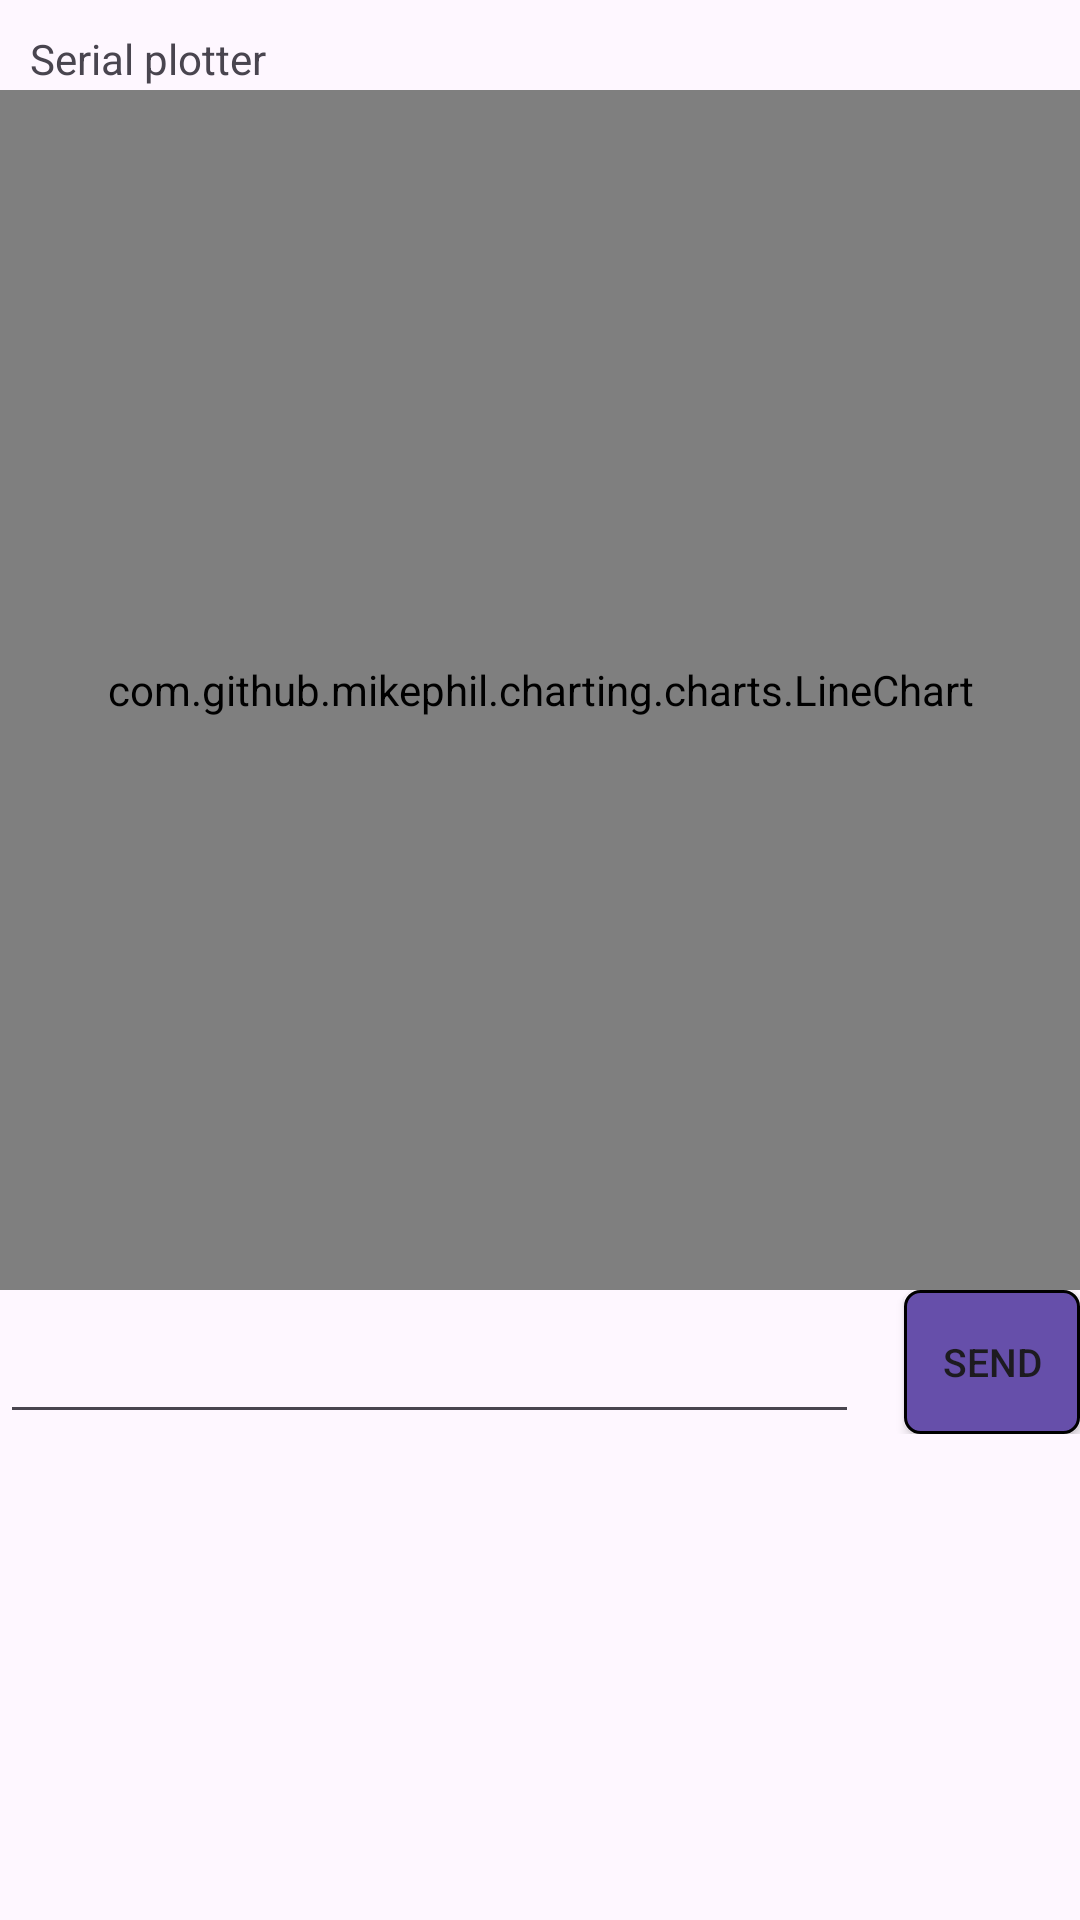

The Android layout XML behind this screen, and the referenced resources:
<!-- AndroidManifest.xml: application theme Theme.USBSerialMonitorAndPlotter -->
<!-- res/layout/fragment_plotter.xml -->
<?xml version="1.0" encoding="utf-8"?>
<FrameLayout xmlns:android="http://schemas.android.com/apk/res/android"
    xmlns:tools="http://schemas.android.com/tools"
    android:layout_width="match_parent"
    android:layout_height="match_parent"
    tools:context=".Plotter">

    <TextView
        android:layout_width="match_parent"
        android:layout_height="wrap_content"
        android:text="Serial plotter"
        android:padding="10dp"
        android:layout_gravity="left"
        android:gravity="left"
        />

    <LinearLayout
        android:layout_marginTop="30dp"
        android:layout_width="match_parent"
        android:layout_height="wrap_content"
        android:orientation="vertical">

    <com.github.mikephil.charting.charts.LineChart
        android:id="@+id/lineChart"
        android:layout_width="match_parent"
        android:layout_height="400dp"/>

        <LinearLayout
            android:layout_gravity="bottom"
            android:baselineAligned="true"
            android:layout_width="match_parent"
            android:layout_height="wrap_content"
            android:orientation="horizontal"
            android:weightSum="6">

            <EditText
                android:maxLines="3"
                android:layout_gravity="bottom"
                android:layout_marginRight="15dp"
                android:gravity="bottom"
                android:padding="5dp"
                android:layout_weight="4"
                android:id="@+id/plotterSendData"
                android:layout_width="match_parent"
                android:layout_height="wrap_content"/>

                <Button
                    android:background="@drawable/tab_selected"
                    android:id="@+id/plotterSendButton"
                    android:baselineAligned="true"
                    android:padding="5dp"
                    android:layout_width="wrap_content"
                    android:layout_height="wrap_content"
                    android:text="Send"
                    android:textSize="13dp"
                    android:layout_weight="2"/>

        </LinearLayout>

</LinearLayout>

</FrameLayout>
<!-- resources referenced by this layout -->
<resources>
  <!-- drawable tab_selected (drawable) -->
  <?xml version="1.0" encoding="utf-8"?>
  <shape xmlns:android="http://schemas.android.com/apk/res/android">
  
      <solid android:color="#664faa"/>
      <corners android:radius="5dp"/>
      <padding
          android:bottom="10dp"
          android:left="10dp"
          android:right="10dp"
          android:top="10dp"/>
      <stroke android:width="1dp" android:color="@color/black"/>
  
  </shape>
  <style name="Theme.USBSerialMonitorAndPlotter" parent="Base.Theme.USBSerialMonitorAndPlotter" />
  <style name="Base.Theme.USBSerialMonitorAndPlotter" parent="Theme.Material3.DayNight.NoActionBar">
          
          
      </style>
  <!-- not gathered from this repository: default colours our renderer supplied (Android Studio template values) -->
  <color name="black">#FF000000</color>
</resources>
